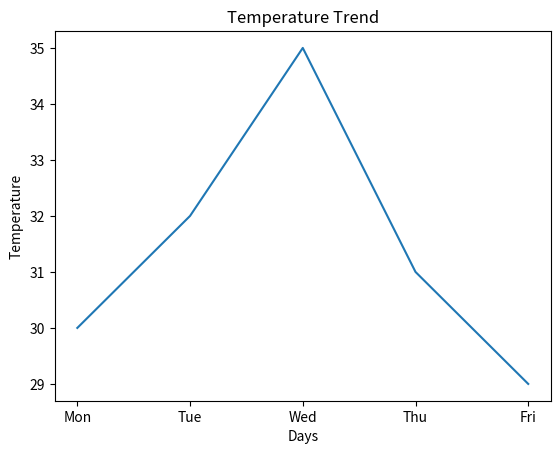

Python code for this plot:
# Import matplotlib library
import matplotlib.pyplot as plt

# Create dataset
days = ["Mon", "Tue", "Wed", "Thu", "Fri"]
temperature = [30, 32, 35, 31, 29]

# Create line plot
plt.plot(days, temperature)

# Add chart title
plt.title("Temperature Trend")

# Add axis labels
plt.xlabel("Days")
plt.ylabel("Temperature")

# Display plot
plt.show()
